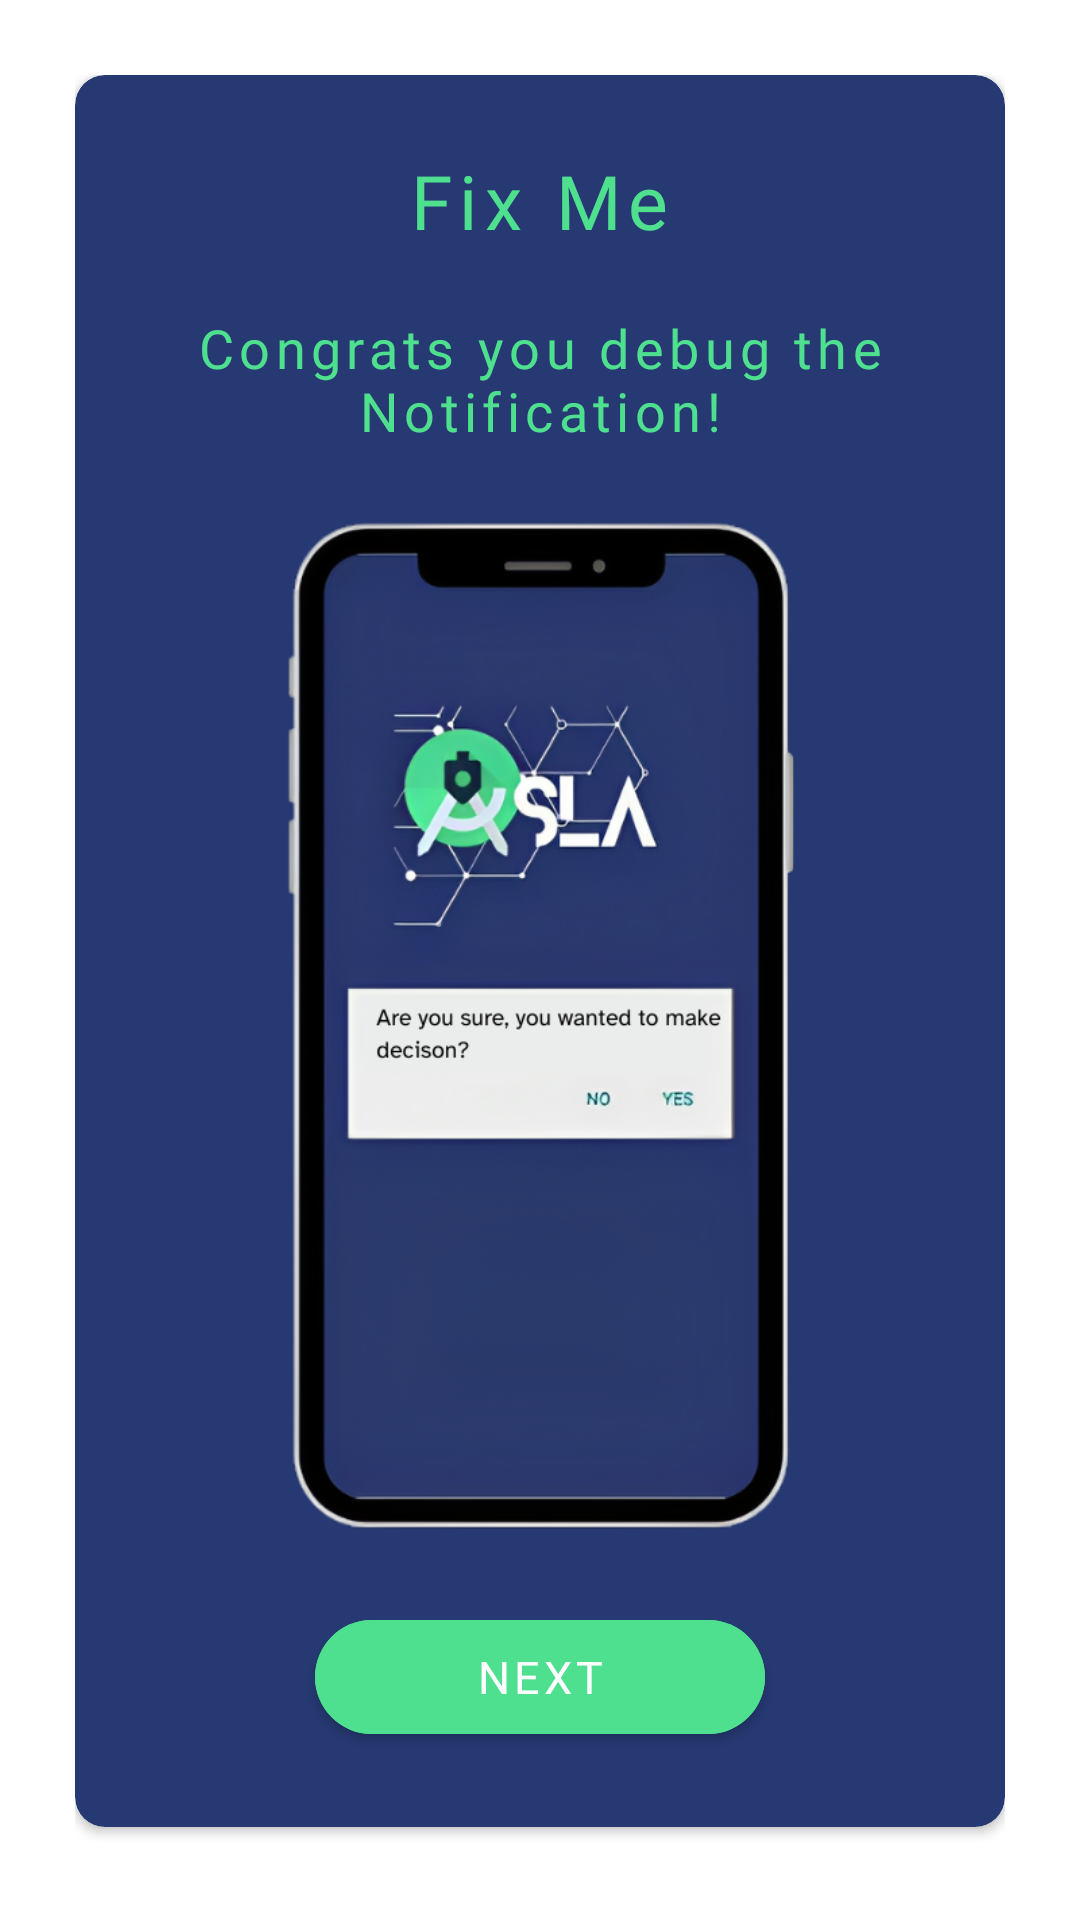

Write the Android layout XML for this screen, with the resource values it uses.
<!-- AndroidManifest.xml: application theme Theme.Asla -->
<!-- res/layout/correct_dialog.xml -->
<?xml version="1.0" encoding="utf-8"?>
<RelativeLayout
    xmlns:android="http://schemas.android.com/apk/res/android"
    android:layout_width="match_parent"
    android:layout_height="match_parent"
    xmlns:app="http://schemas.android.com/apk/res-auto"
    android:padding="25dp">

    <androidx.cardview.widget.CardView
        android:id="@+id/correct_card"
        android:layout_width="match_parent"
        android:layout_height="wrap_content"
        app:cardBackgroundColor="@color/dark_blue"
        app:cardCornerRadius="10dp">

        <LinearLayout
            android:layout_width="match_parent"
            android:layout_height="wrap_content"
            android:orientation="vertical"
            android:padding="10dp"
            android:gravity="center">

            <TextView
                android:layout_marginTop="15dp"
                android:layout_width="wrap_content"
                android:layout_height="wrap_content"
                android:text="Fix Me"
                android:textColor="@color/green"
                android:textSize="25sp"
                android:fontFamily="@font/blanka"
                android:letterSpacing=".1"/>

            <TextView
                android:id="@+id/score_text"
                android:padding="10dp"
                android:layout_marginTop="10dp"
                android:layout_width="wrap_content"
                android:layout_height="wrap_content"
                android:text="Congrats you debug the Notification!"
                android:textColor="@color/green"
                android:textSize="18sp"
                android:textAlignment="center"
                android:fontFamily="@font/retropix"
                android:letterSpacing=".1"/>

            <ImageView
                android:layout_width="match_parent"
                android:layout_height="350dp"
                android:src="@drawable/alert_dialog"
                android:layout_marginTop="10dp"
                android:id="@+id/pic_output"/>

            <com.google.android.material.button.MaterialButton
                android:layout_marginTop="15dp"
                android:layout_marginBottom="15dp"
                app:cornerRadius="25dp"
                android:layout_width="150dp"
                android:layout_height="50dp"
                android:textColor="@color/white"
                android:text="Next"
                android:backgroundTint="@color/green"
                android:id="@+id/next_btn"
                android:fontFamily="@font/retropix"
                android:textSize="15sp"/>

        </LinearLayout>

    </androidx.cardview.widget.CardView>

</RelativeLayout>
<!-- resources referenced by this layout -->
<resources>
  <color name="dark_blue">#263972</color>
  <color name="green">#4EE08F</color>
  <color name="white">#FFFFFFFF</color>
  <!-- drawable alert_dialog: png bitmap (drawable, 209105 bytes) -->
  <style name="Theme.Asla" parent="Theme.MaterialComponents.DayNight.NoActionBar">
          
          <item name="colorPrimary">@color/dark_blue</item>
          <item name="colorPrimaryVariant">@color/dark_blue</item>
          <item name="colorOnPrimary">@color/white</item>
          
          <item name="colorSecondary">@color/teal_200</item>
          <item name="colorSecondaryVariant">@color/teal_700</item>
          <item name="colorOnSecondary">@color/black</item>
          
          <item name="android:statusBarColor">?attr/colorPrimaryVariant</item>
          
      </style>
  <color name="teal_200">#FF03DAC5</color>
  <color name="teal_700">#FF018786</color>
  <color name="black">#FF000000</color>
</resources>
